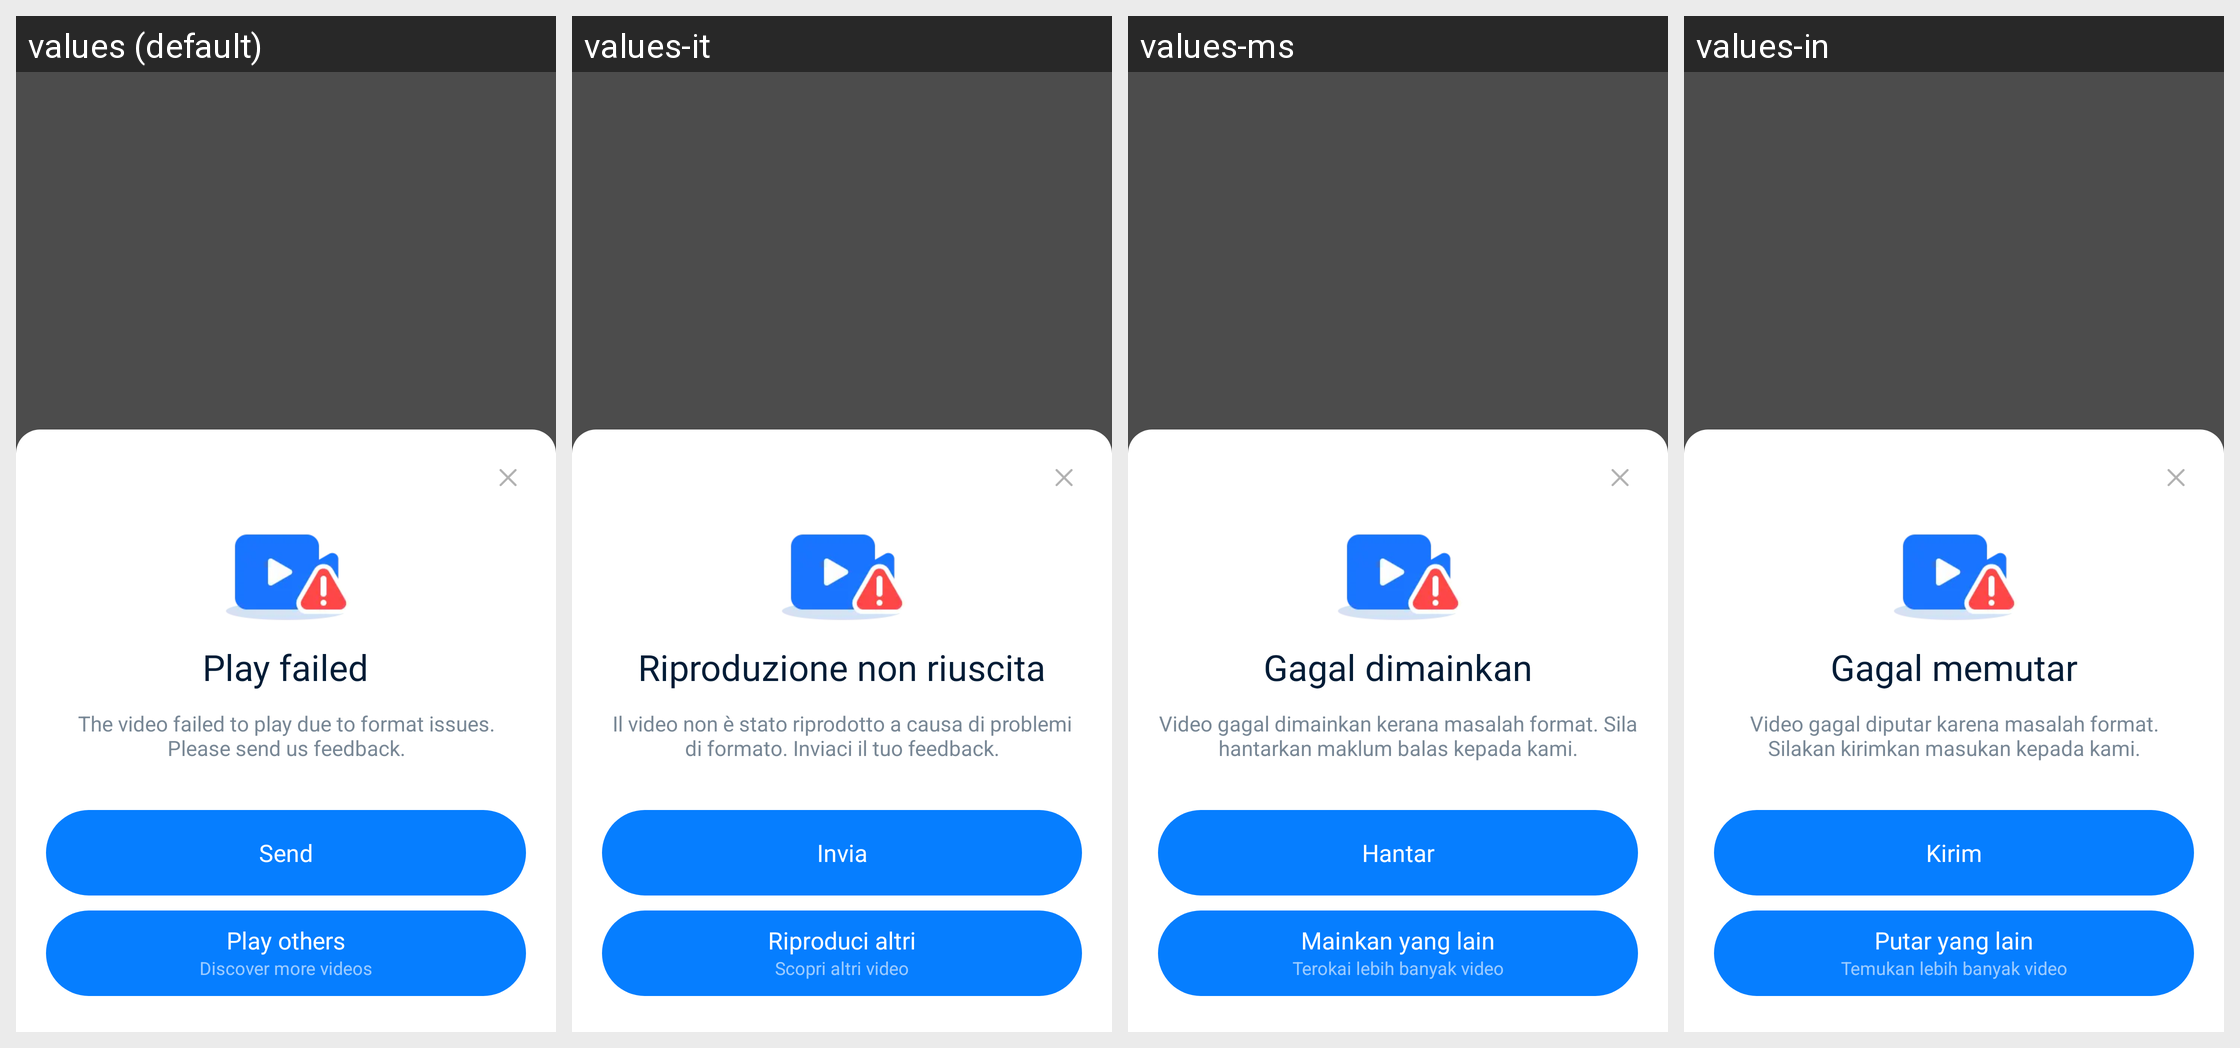

Translations of the strings shown on this Android screen, per locale in the grid:
Android screen res/layout/dialog_play_error.xml rendered under 4 locales, left to right: values (default), values-it, values-ms, values-in. Device: Nexus 5 (rendered at 1080×1920; each locale shown at half size, 540×960, under a caption strip naming it); theme Theme.MaterialComponents.DayNight.NoActionBar.
Other locales in the repository, not shown: values-af, values-am, values-ar, values-as, values-az, values-be, values-bg, values-bn, values-bn-rBD, values-bn-rIN, values-bs, values-ca, values-cs, values-da, values-de, values-el, values-en, values-en-rCA, values-en-rGB, values-en-rIN, values-en-rXC, values-es, values-es-rMX, values-es-rUS, values-et, values-eu, values-fa, values-fi, values-fil, values-fr, values-fr-rCA, values-gl, values-gu, values-he, values-hi, values-hr, values-hu, values-hy, values-id, values-in-rID, values-is, values-iw, values-ja, values-ka, values-kk, values-km, values-kn, values-kn-rIN, values-ko, values-ky, values-lo, values-lt, values-lv, values-mk, values-ml, values-ml-rIN, values-mn, values-mr, values-my, values-nb, values-ne, values-nl, values-no, values-or, values-pa, values-pa-rIN, values-pl, values-pt, values-pt-rBR, values-pt-rPT, values-ro, values-ru, values-ru-rRU, values-si, values-sk, values-sl, values-sq, values-sr, values-sv, values-sw, values-ta, values-ta-rIN, values-te, values-te-rIN, values-th, values-th-rTH, values-tl, values-tl-rPH, values-tr, values-uk, values-ur, values-ur-rIN, values-uz, values-vi, values-zh, values-zh-rCN, values-zh-rHK, values-zh-rMO, values-zh-rTW, values-zu.
Strings drawn on this screen, with the default value and each locale's value (text and hints the layout hard-codes, and strings that could not be matched under every locale, appear in the picture but are not listed):

APKTOOL_RENAMED_0x7f1202e4
  values: Play failed
  values-it: Riproduzione non riuscita
  values-ms: Gagal dimainkan
  values-in: Gagal memutar

APKTOOL_RENAMED_0x7f12046e
  values: The video failed to play due to format issues. Please send us feedback.
  values-it: Il video non è stato riprodotto a causa di problemi di formato. Inviaci il tuo feedback.
  values-ms: Video gagal dimainkan kerana masalah format. Sila hantarkan maklum balas kepada kami.
  values-in: Video gagal diputar karena masalah format. Silakan kirimkan masukan kepada kami.

APKTOOL_RENAMED_0x7f120370
  values: Send
  values-it: Invia
  values-ms: Hantar
  values-in: Kirim

APKTOOL_RENAMED_0x7f1202e7
  values: Play others
  values-it: Riproduci altri
  values-ms: Mainkan yang lain
  values-in: Putar yang lain

APKTOOL_RENAMED_0x7f1200f9
  values: Discover more videos
  values-it: Scopri altri video
  values-ms: Terokai lebih banyak video
  values-in: Temukan lebih banyak video
